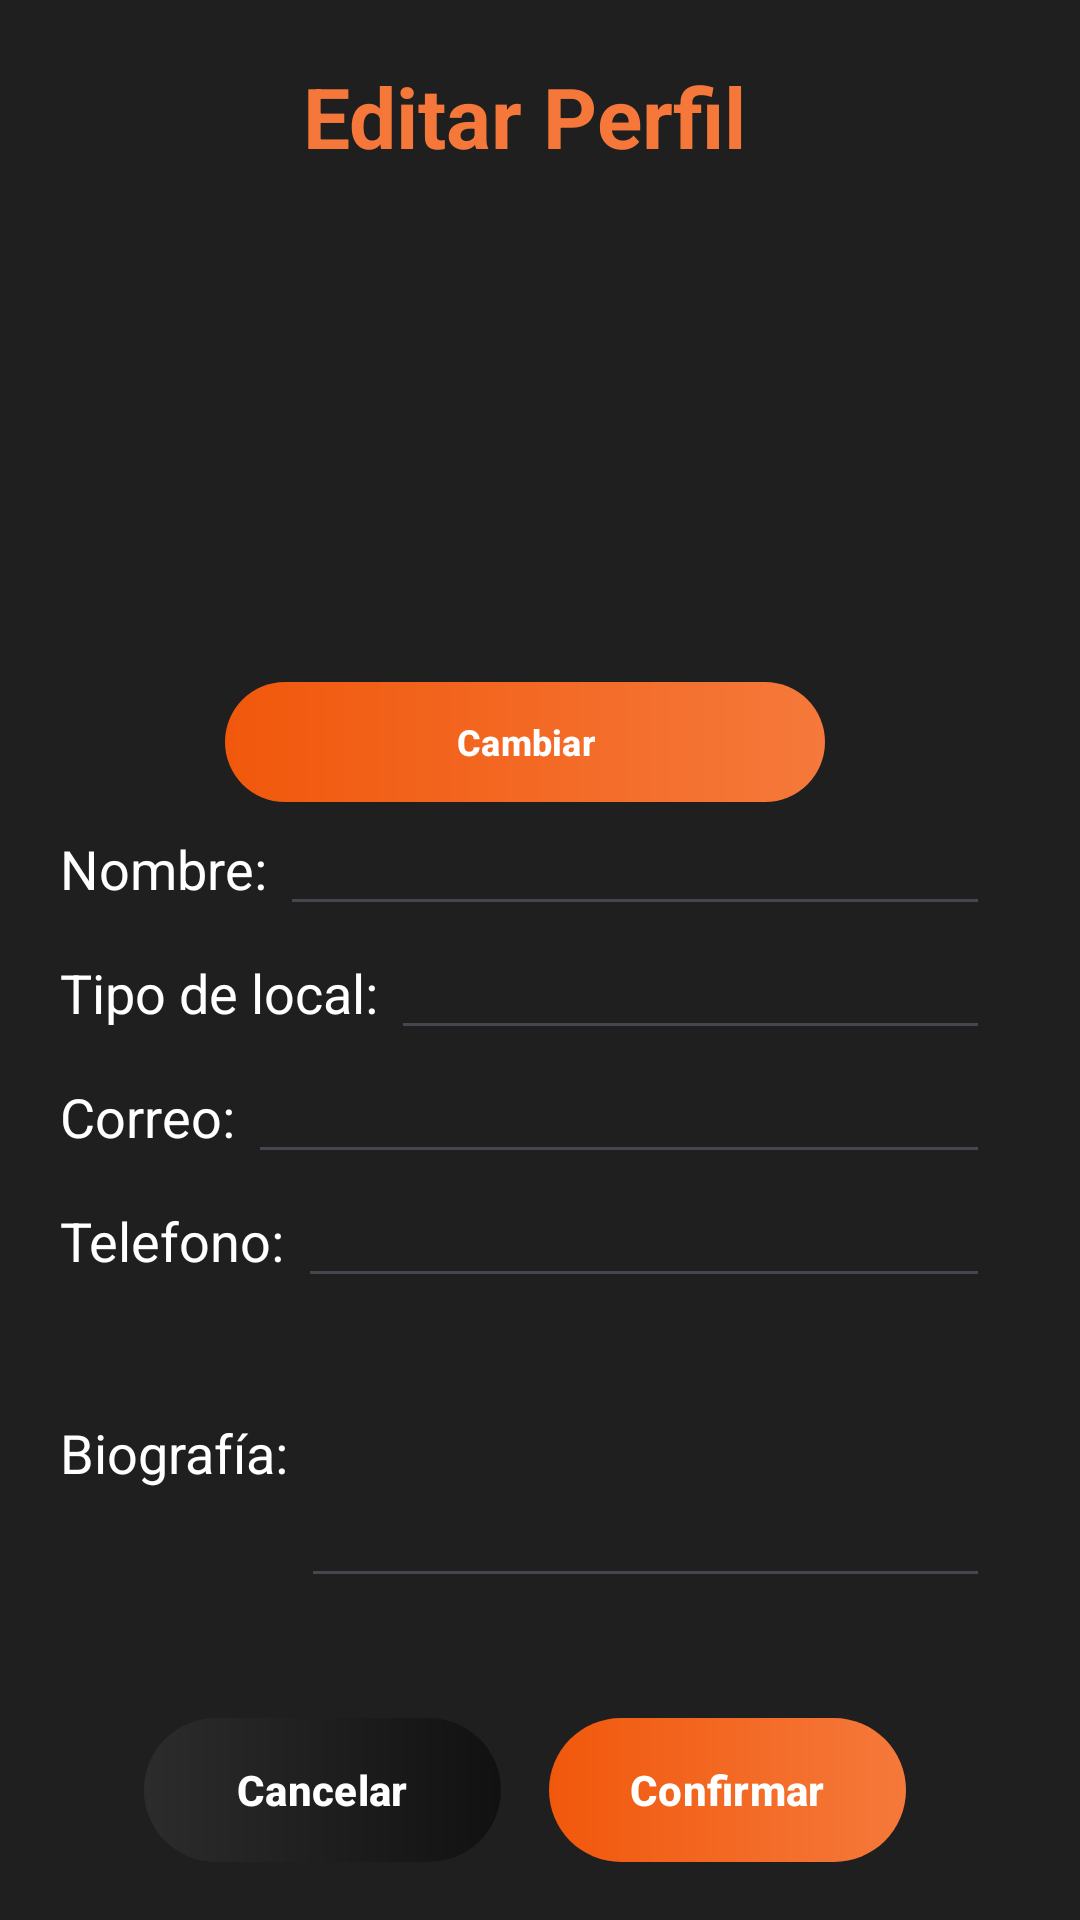

Layout XML and referenced resources for this Android screen:
<!-- AndroidManifest.xml: application theme Theme.Ermonii -->
<!-- res/layout/dialog_edit_local.xml -->
<?xml version="1.0" encoding="utf-8"?>
<ScrollView xmlns:android="http://schemas.android.com/apk/res/android"
    xmlns:app="http://schemas.android.com/apk/res-auto"
    android:layout_width="match_parent"
    android:layout_height="wrap_content"
    android:background="#1F1F1F"
    android:padding="20dp">

    <LinearLayout
        android:layout_width="match_parent"
        android:layout_height="wrap_content"
        android:layout_marginRight="10dp"
        android:orientation="vertical">

        <TextView
            android:layout_width="wrap_content"
            android:layout_height="wrap_content"
            android:layout_gravity="center"
            android:text="Editar Perfil"
            android:textColor="@color/naranja"
            android:textSize="28sp"
            android:textStyle="bold" />

        <ImageView
            android:layout_width="150dp"
            android:layout_height="150dp"
            android:layout_gravity="center"
            android:layout_margin="10dp"
            android:src="@drawable/profile_icon" />

        <com.google.android.material.button.MaterialButton
            android:id="@+id/btnCambiar"
            android:layout_width="200dp"
            android:layout_height="40dp"
            android:layout_gravity="center"
            android:background="@drawable/degradado_boton"
            android:text="Cambiar"
            android:textColor="@color/white"
            android:textSize="12sp"
            android:textStyle="bold"
            app:backgroundTint="@null" />

        
        <LinearLayout
            android:layout_width="match_parent"
            android:layout_height="wrap_content"
            android:orientation="horizontal">

            <TextView
                android:layout_width="wrap_content"
                android:layout_height="wrap_content"
                android:text="Nombre: "
                android:textColor="@color/white"
                android:textSize="18sp" />

            <EditText
                android:id="@+id/edtNombre"
                android:layout_width="match_parent"
                android:layout_height="wrap_content"
                android:textColor="@color/white" />
        </LinearLayout>

        
        <LinearLayout
            android:layout_width="match_parent"
            android:layout_height="wrap_content"
            android:orientation="horizontal">

            <TextView
                android:layout_width="wrap_content"
                android:layout_height="wrap_content"
                android:text="Tipo de local: "
                android:textColor="@color/white"
                android:textSize="18sp" />

            <EditText
                android:id="@+id/edtTipoLocal"
                android:layout_width="match_parent"
                android:layout_height="wrap_content"
                android:textColor="@color/white" />
        </LinearLayout>

        
        <LinearLayout
            android:layout_width="match_parent"
            android:layout_height="wrap_content"
            android:orientation="horizontal">

            <TextView
                android:layout_width="wrap_content"
                android:layout_height="wrap_content"
                android:text="Correo: "
                android:textColor="@color/white"
                android:textSize="18sp" />

            <EditText
                android:id="@+id/edtCorreo"
                android:layout_width="match_parent"
                android:layout_height="wrap_content"
                android:textColor="@color/white" />
        </LinearLayout>

        
        <LinearLayout
            android:layout_width="match_parent"
            android:layout_height="wrap_content"
            android:orientation="horizontal">

            <TextView
                android:layout_width="wrap_content"
                android:layout_height="wrap_content"
                android:text="Telefono: "
                android:textColor="@color/white"
                android:textSize="18sp" />

            <EditText
                android:id="@+id/edtTelefono"
                android:layout_width="match_parent"
                android:layout_height="wrap_content"
                android:textColor="@color/white" />
        </LinearLayout>

        
        <LinearLayout
            android:layout_width="match_parent"
            android:layout_height="wrap_content"
            android:orientation="horizontal">

            <TextView
                android:layout_width="wrap_content"
                android:layout_height="wrap_content"
                android:text="Biografía: "
                android:textColor="@color/white"
                android:textSize="18sp" />

            <EditText
                android:id="@+id/edtBiografia"
                android:layout_width="match_parent"
                android:layout_height="wrap_content"
                android:inputType="textMultiLine"
                android:maxLines="4"
                android:minHeight="100dp"
                android:overScrollMode="always"
                android:scrollbars="vertical"
                android:textColor="@color/white" />
        </LinearLayout>


        <LinearLayout
            android:layout_width="match_parent"
            android:layout_height="wrap_content"
            android:layout_marginStart="20dp"
            android:layout_marginTop="40dp"
            android:layout_marginEnd="20dp"
            android:gravity="center"
            android:orientation="horizontal">

            <com.google.android.material.button.MaterialButton
                android:id="@+id/btnCancelar"
                android:layout_width="0dp"
                android:layout_height="wrap_content"
                android:layout_marginHorizontal="8dp"
                android:layout_weight="0.9"
                android:background="@drawable/degradado_boton_cancelar"
                android:minWidth="120dp"
                android:text="Cancelar"
                android:textColor="@color/white"
                android:textSize="14sp"
                android:textStyle="bold"
                app:backgroundTint="@null" />

            <com.google.android.material.button.MaterialButton
                android:id="@+id/btnConfirmar"
                android:layout_width="0dp"
                android:layout_height="wrap_content"
                android:layout_marginHorizontal="8dp"
                android:layout_weight="0.9"
                android:background="@drawable/degradado_boton"
                android:minWidth="120dp"
                android:text="Confirmar"
                android:textColor="@color/white"
                android:textSize="14sp"
                android:textStyle="bold"
                app:backgroundTint="@null" />
        </LinearLayout>
    </LinearLayout>
</ScrollView>
<!-- resources referenced by this layout -->
<resources>
  <color name="naranja">#f5783a</color>
  <color name="white">#FFFFFFFF</color>
  <!-- drawable degradado_boton (drawable) -->
  <?xml version="1.0" encoding="utf-8"?>
  <layer-list xmlns:android="http://schemas.android.com/apk/res/android">
  
      
      <item>
          <shape android:shape="rectangle">
              <gradient
                  android:angle="0"
                  android:startColor="#F1580C"
                  android:endColor="#F5793B"
                  android:type="linear"
                  android:gradientRadius="50%p"/>
  
              <corners android:radius="50dp"/>
          </shape>
      </item>
  
      
      <item android:drawable="?attr/selectableItemBackgroundBorderless"
          android:left="4dp"
          android:right="4dp"
          android:top="4dp"
          android:bottom="4dp"/>
  </layer-list>
  <!-- drawable degradado_boton_cancelar (drawable) -->
  <?xml version="1.0" encoding="utf-8"?>
  <layer-list xmlns:android="http://schemas.android.com/apk/res/android">
  
      
      <item>
          <shape android:shape="rectangle">
              <gradient
                  android:angle="0"
                  android:startColor="#2c2c2c"
                  android:endColor="#111111"
                  android:type="linear"
                  android:gradientRadius="50%p"/>
  
              <corners android:radius="50dp"/>
          </shape>
      </item>
  
      
      <item android:drawable="?attr/selectableItemBackgroundBorderless"
          android:left="4dp"
          android:right="4dp"
          android:top="4dp"
          android:bottom="4dp"/>
  </layer-list>
  <style name="Theme.Ermonii" parent="Base.Theme.Ermonii" />
  <style name="Base.Theme.Ermonii" parent="Theme.Material3.DayNight.NoActionBar">
          
          
      </style>
</resources>
